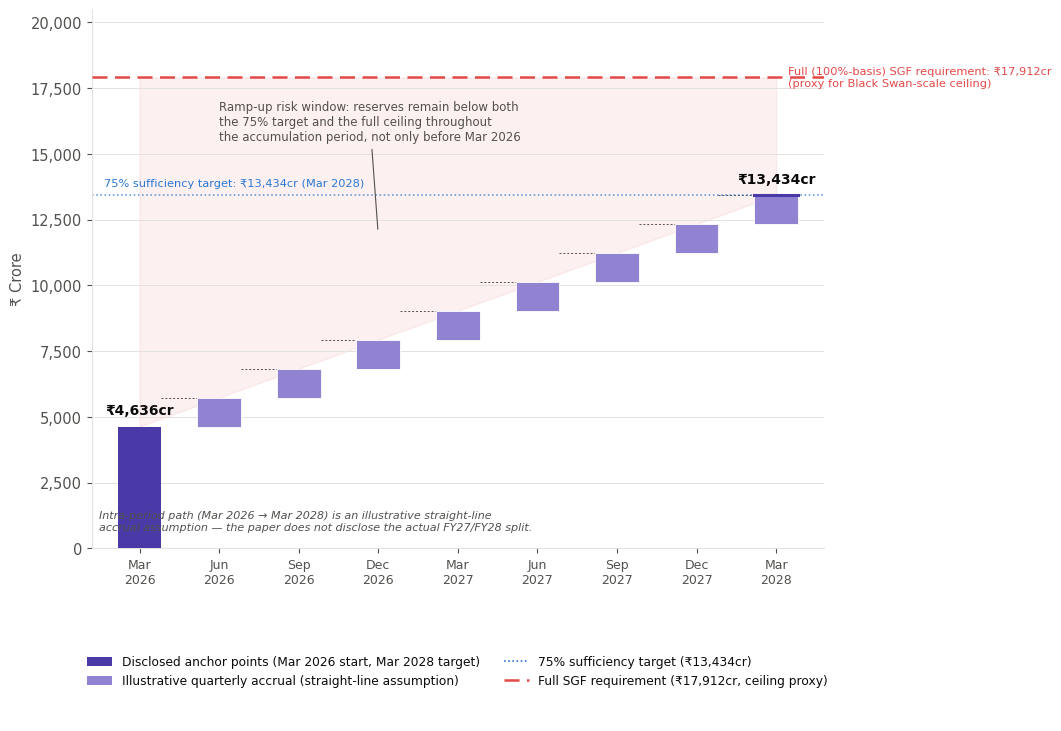

Write the Python code that produced this figure.
from pathlib import Path
try:
    HERE = Path(__file__).resolve().parent
except NameError:                       # running inside Jupyter
    HERE = Path.cwd()

def _find(*names):
    """Locate an input file (case-insensitive) in this folder, the repository
    root (one level up) or the current folder; the first name found wins."""
    for name in names:
        for folder in (HERE, HERE.parent, Path.cwd(), Path.cwd().parent):
            if folder.is_dir():
                for f in folder.iterdir():
                    if f.name.lower() == name.lower():
                        return str(f)
    raise FileNotFoundError(f"{names[0]} not found; place it in the repository root or next to this script.")

import matplotlib
matplotlib.use("Agg")
import matplotlib.pyplot as plt
from matplotlib.ticker import FuncFormatter
from matplotlib.lines import Line2D
from matplotlib.patches import Patch
import numpy as np

# ---- Disclosed anchor points only ----
START = 4636.0          # NCL standalone capital & reserves, Mar 2026 (Section 5.2/4.2)
GAP_75 = 8798.0          # Capital gap closed at 75% target under r* (Table 9a, Spot-OI basis)
END_75 = START + GAP_75  # = 13,434cr, the 75% target reserve level, Mar 2028
BLACKSWAN_CEILING = 17912.0  # Full (100%-basis) SGF 2028 projection, Spot-OI basis (Table 6) --
                              # stands in for the full Black Swan-scale requirement; NOT itself
                              # labeled "Black Swan requirement" in the paper, used as the closest
                              # disclosed proxy for the full-coverage ceiling.

# ---- Illustrative-only intra-period path: straight-line accrual across 8 quarters (FY27-FY28) ----
# The paper does NOT disclose the FY27/FY28 split; this is a modeling assumption for visualization,
# not a reported trajectory, and is labeled as such throughout.
quarters = ["Mar\n2026", "Jun\n2026", "Sep\n2026", "Dec\n2026", "Mar\n2027", "Jun\n2027", "Sep\n2027", "Dec\n2027", "Mar\n2028"]
n_steps = 8
step = GAP_75 / n_steps
levels = [START + i * step for i in range(n_steps + 1)]

COL_BAR = "#4a3aa7"
COL_STEP = "#9183d1"
COL_CEIL = "#e34948"
COL_TARGET = "#2a78d6"
TEXT_PRIMARY = "#0b0b0b"
TEXT_SECONDARY = "#52514e"
GRID = "#e4e2dd"

plt.rcParams.update({
    "font.family": "DejaVu Sans",
    "font.size": 10.5,
    "axes.edgecolor": GRID,
    "axes.linewidth": 0.8,
    "text.color": TEXT_PRIMARY,
    "axes.labelcolor": TEXT_SECONDARY,
    "xtick.color": TEXT_SECONDARY,
    "ytick.color": TEXT_SECONDARY,
})

fig, (ax, ax_foot) = plt.subplots(
    2, 1, figsize=(10.5, 7.2),
    gridspec_kw={"height_ratios": [6, 1.1], "hspace": 0.1},
    constrained_layout=True,
)
fig.patch.set_facecolor("white")
ax.set_facecolor("white")

x = np.arange(len(quarters))

# shaded exposure band: illustrative reserves path to Black Swan ceiling
ax.fill_between(x, levels, BLACKSWAN_CEILING, color=COL_CEIL, alpha=0.08, zorder=1)

# floating waterfall bars
width = 0.55
for i in range(n_steps):
    bottom = levels[i]
    top = levels[i + 1]
    color = COL_BAR if i in (0,) else COL_STEP
    ax.bar(x[i + 1], top - bottom, width, bottom=bottom, color=COL_STEP, zorder=3,
           edgecolor="white", linewidth=0.6)
# start bar (full height) and end bar emphasized
ax.bar(x[0], START, width, bottom=0, color=COL_BAR, zorder=3)
ax.bar(x[-1], END_75, width, bottom=0, color=COL_BAR, zorder=4, alpha=0)  # invisible full-height end marker for outline
ax.plot([x[-1] - width/2, x[-1] + width/2], [END_75, END_75], color=COL_BAR, linewidth=2.2, zorder=5)

# connecting step lines
for i in range(n_steps):
    ax.plot([x[i] + width/2, x[i+1] - width/2], [levels[i+1], levels[i+1]], color=TEXT_SECONDARY,
            linewidth=0.7, linestyle=(0, (2, 2)), zorder=2)

# reference lines
ax.axhline(BLACKSWAN_CEILING, color=COL_CEIL, linewidth=1.8, linestyle=(0, (6, 3)), zorder=5)
ax.axhline(END_75, color=COL_TARGET, linewidth=1.2, linestyle=(0, (1, 1.5)), zorder=2, alpha=0.7)

ax.text(x[-1] + 0.15, BLACKSWAN_CEILING, "Full (100%-basis) SGF requirement: ₹17,912cr\n(proxy for Black Swan-scale ceiling)",
        fontsize=8.2, color=COL_CEIL, va="center", ha="left")
ax.text(x[0] - 0.45, END_75 + 250, "75% sufficiency target: ₹13,434cr (Mar 2028)",
        fontsize=8.2, color=COL_TARGET, va="bottom", ha="left")

ax.text(x[0], START + 350, f"₹{START:,.0f}cr", ha="center", va="bottom", fontsize=10, fontweight="bold", color=TEXT_PRIMARY)
ax.text(x[-1], END_75 + 350, f"₹{END_75:,.0f}cr", ha="center", va="bottom", fontsize=10, fontweight="bold", color=TEXT_PRIMARY)

ax.annotate(
    "Ramp-up risk window: reserves remain below both\nthe 75% target and the full ceiling throughout\nthe accumulation period, not only before Mar 2026",
    xy=(x[3], levels[3] + (BLACKSWAN_CEILING - levels[3]) * 0.4), xytext=(x[1], 15500),
    fontsize=8.5, color=TEXT_SECONDARY, ha="left",
    arrowprops=dict(arrowstyle="-", color=TEXT_SECONDARY, linewidth=0.8, shrinkA=2, shrinkB=4),
)

ax.set_xticks(x)
ax.set_xticklabels(quarters, fontsize=9)
ax.set_ylabel("₹ Crore", fontsize=10.5)
ax.yaxis.set_major_formatter(FuncFormatter(lambda v, _: f"{v:,.0f}"))
ax.grid(axis="y", color=GRID, linewidth=0.7, zorder=0)
for spine in ["top", "right"]:
    ax.spines[spine].set_visible(False)
ax.set_ylim(0, 20500)
ax.set_xlim(-0.6, len(quarters) - 0.4)

ax.text(0.01, 0.03, "Intra-period path (Mar 2026 → Mar 2028) is an illustrative straight-line\naccrual assumption — the paper does not disclose the actual FY27/FY28 split.",
        transform=ax.transAxes, fontsize=8, color=TEXT_SECONDARY, ha="left", va="bottom", style="italic")

# ---- Footer legend ----
ax_foot.axis("off")
legend_elems = [
    Patch(facecolor=COL_BAR, label="Disclosed anchor points (Mar 2026 start, Mar 2028 target)"),
    Patch(facecolor=COL_STEP, label="Illustrative quarterly accrual (straight-line assumption)"),
    Line2D([0], [0], color=COL_TARGET, linewidth=1.2, linestyle=(0, (1, 1.5)), label="75% sufficiency target (₹13,434cr)"),
    Line2D([0], [0], color=COL_CEIL, linewidth=1.8, linestyle=(0, (6, 3)), label="Full SGF requirement (₹17,912cr, ceiling proxy)"),
]
ax_foot.legend(handles=legend_elems, loc="center", ncol=2, frameon=False, fontsize=8.8)

fig.savefig(str(HERE / "Figure_63_Bridge_Waterfall.png"), dpi=220, facecolor="white")
print("saved")
